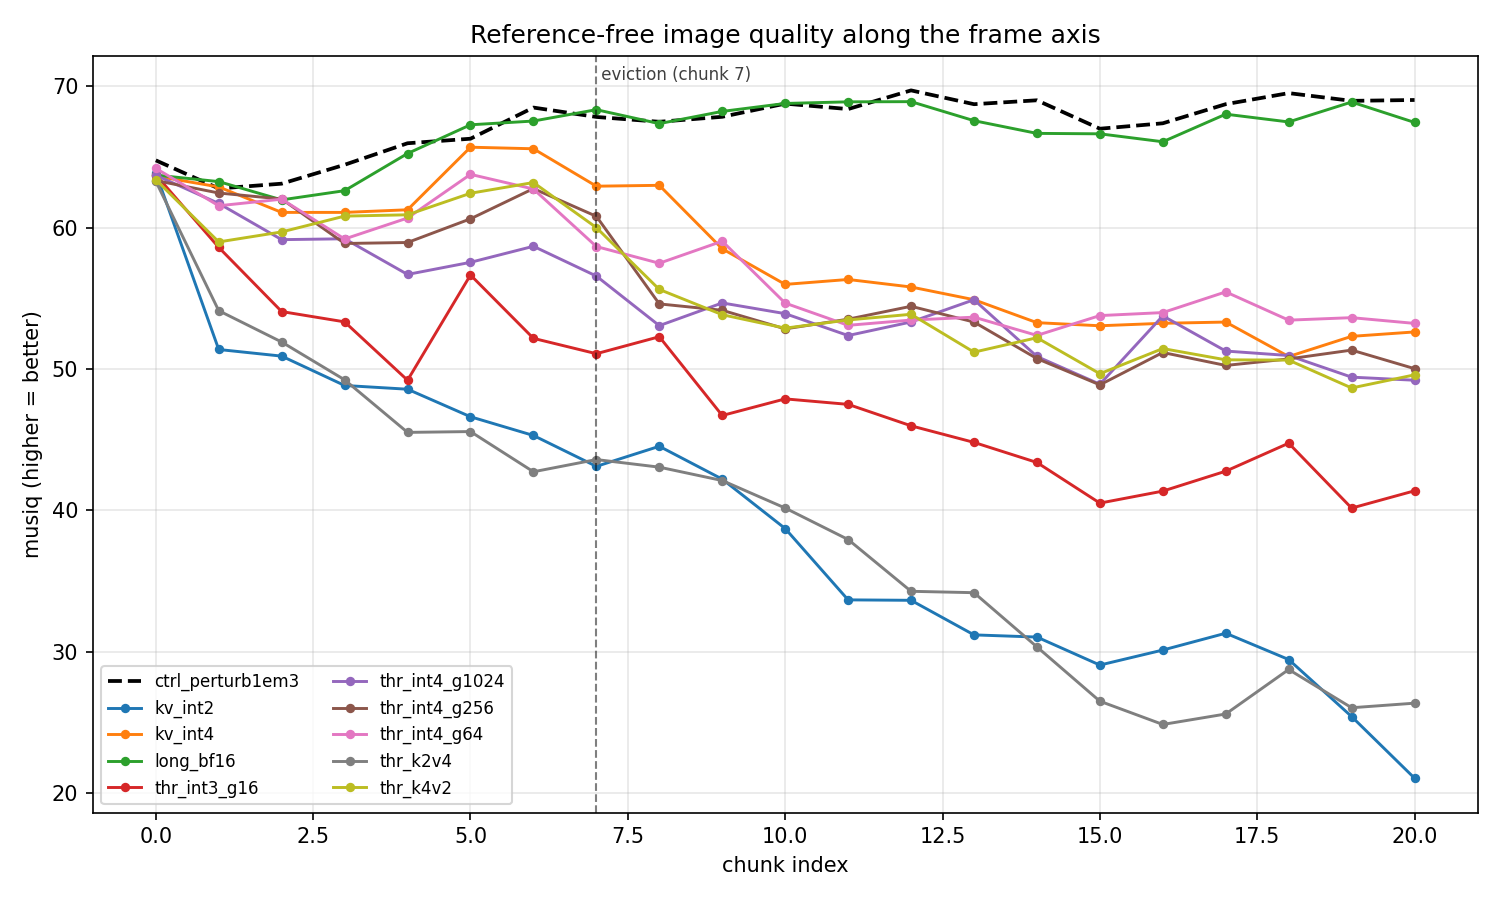

Values plotted in this chart, from the file beside it:
config, chunk_idx, iq_mean, iq_std, n_videos
long_bf16, 0, 63.73, 7.354, 3
long_bf16, 1, 63.27, 7.659, 3
long_bf16, 2, 61.97, 6.481, 3
long_bf16, 3, 62.62, 7.804, 3
long_bf16, 4, 65.25, 9.552, 3
long_bf16, 5, 67.29, 8.958, 3
long_bf16, 6, 67.55, 5.493, 3
long_bf16, 7, 68.36, 5.737, 3
long_bf16, 8, 67.37, 7.695, 3
long_bf16, 9, 68.23, 6.68, 3
long_bf16, 10, 68.8, 6.931, 3
long_bf16, 11, 68.91, 7.129, 3
long_bf16, 12, 68.92, 5.537, 3
long_bf16, 13, 67.58, 7.755, 3
long_bf16, 14, 66.68, 6.805, 3
long_bf16, 15, 66.65, 4.529, 3
long_bf16, 16, 66.09, 6.116, 3
long_bf16, 17, 68.04, 6.126, 3
long_bf16, 18, 67.49, 5.209, 3
long_bf16, 19, 68.9, 5.282, 3
long_bf16, 20, 67.45, 6.034, 3
ctrl_perturb1em3, 0, 64.77, 7.985, 3
ctrl_perturb1em3, 1, 62.78, 6.063, 3
ctrl_perturb1em3, 2, 63.12, 6.619, 3
ctrl_perturb1em3, 3, 64.46, 9.295, 3
ctrl_perturb1em3, 4, 65.98, 7.105, 3
ctrl_perturb1em3, 5, 66.3, 7.404, 3
ctrl_perturb1em3, 6, 68.51, 5.236, 3
ctrl_perturb1em3, 7, 67.84, 7.238, 3
ctrl_perturb1em3, 8, 67.5, 7.822, 3
ctrl_perturb1em3, 9, 67.85, 7.203, 3
ctrl_perturb1em3, 10, 68.78, 6.805, 3
ctrl_perturb1em3, 11, 68.4, 5.681, 3
ctrl_perturb1em3, 12, 69.72, 5.712, 3
ctrl_perturb1em3, 13, 68.74, 5.943, 3
ctrl_perturb1em3, 14, 69.02, 5.277, 3
ctrl_perturb1em3, 15, 67.01, 5.852, 3
ctrl_perturb1em3, 16, 67.39, 5.711, 3
ctrl_perturb1em3, 17, 68.75, 5.358, 3
ctrl_perturb1em3, 18, 69.53, 3.877, 3
ctrl_perturb1em3, 19, 68.98, 5.051, 3
ctrl_perturb1em3, 20, 69.04, 5.222, 3
kv_int4, 0, 63.65, 7.213, 3
kv_int4, 1, 62.89, 7.139, 3
kv_int4, 2, 61.09, 7.489, 3
kv_int4, 3, 61.09, 9.767, 3
kv_int4, 4, 61.27, 11.99, 3
kv_int4, 5, 65.7, 5.867, 3
kv_int4, 6, 65.59, 7.211, 3
kv_int4, 7, 62.94, 7.558, 3
kv_int4, 8, 63, 6.131, 3
kv_int4, 9, 58.51, 11, 3
kv_int4, 10, 55.99, 14.26, 3
kv_int4, 11, 56.34, 15.08, 3
kv_int4, 12, 55.81, 13.82, 3
kv_int4, 13, 54.91, 12.31, 3
kv_int4, 14, 53.28, 14.55, 3
kv_int4, 15, 53.06, 12.69, 3
kv_int4, 16, 53.24, 14.27, 3
kv_int4, 17, 53.33, 14.84, 3
... 150 more rows
